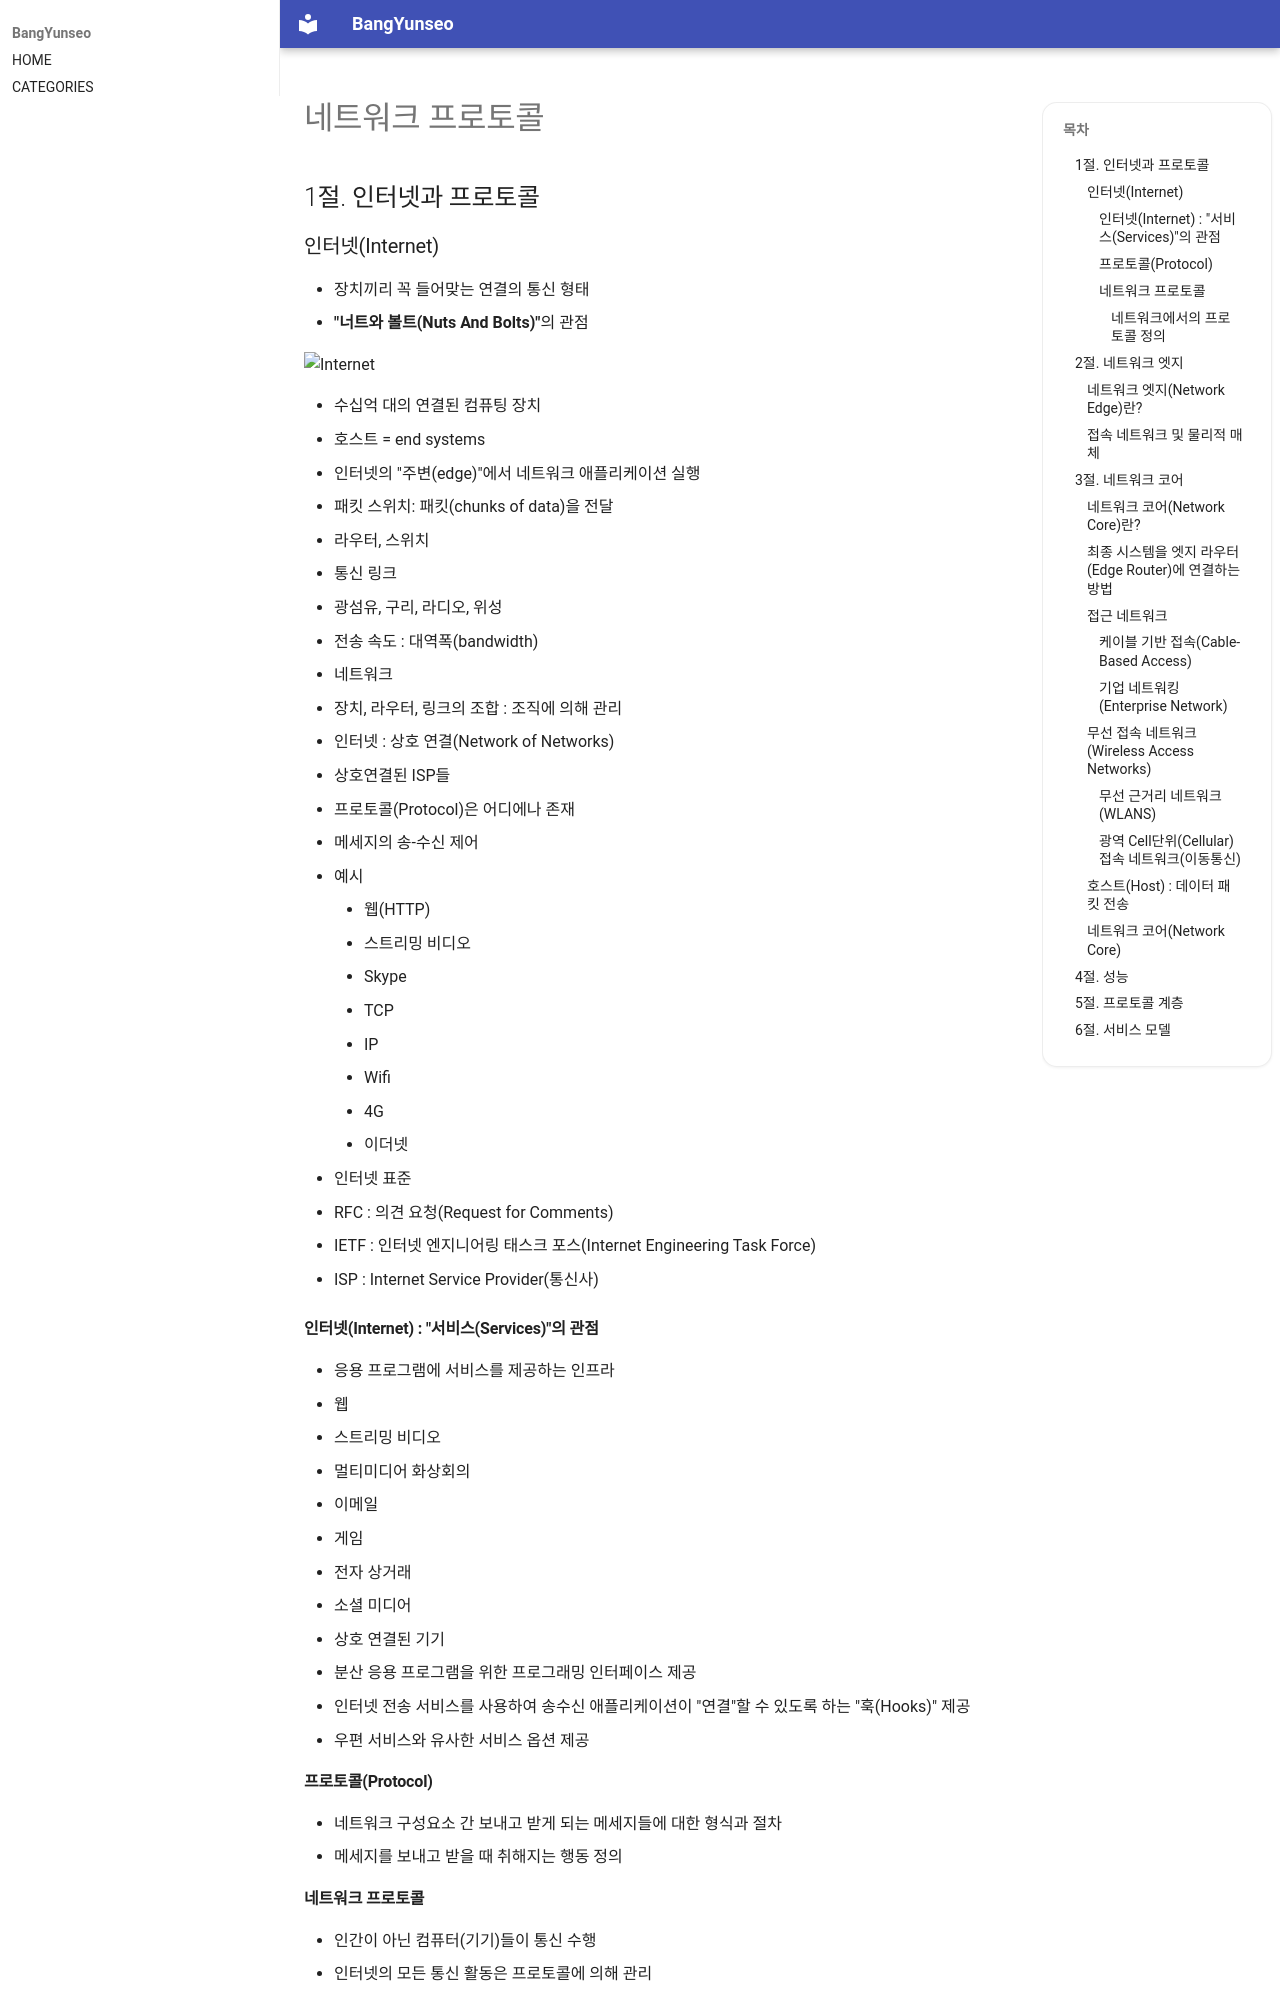

repository: BangYunseo/TIL · page: Communication/Network/ch00_NetworkProtocol/index.html · generator: mkdocs

# 네트워크 프로토콜

## 1절. 인터넷과 프로토콜

### 인터넷(Internet)

- 장치끼리 꼭 들어맞는 연결의 통신 형태
- <strong>"너트와 볼트(Nuts And Bolts)"</strong>의 관점

![Internet](./Image/ch00/Internet.PNG)

- 수십억 대의 연결된 컴퓨팅 장치
  - 호스트 = end systems
  - 인터넷의 "주변(edge)"에서 네트워크 애플리케이션 실행
- 패킷 스위치: 패킷(chunks of data)을 전달
  - 라우터, 스위치
- 통신 링크
  - 광섬유, 구리, 라디오, 위성
  - 전송 속도 : 대역폭(bandwidth)
- 네트워크
  - 장치, 라우터, 링크의 조합 : 조직에 의해 관리
- 인터넷 : 상호 연결(Network of Networks)
  - 상호연결된 ISP들
- 프로토콜(Protocol)은 어디에나 존재
  - 메세지의 송-수신 제어
  - 예시
    - 웹(HTTP)
    - 스트리밍 비디오
    - Skype
    - TCP
    - IP
    - Wifi
    - 4G
    - 이더넷
- 인터넷 표준
  - RFC : 의견 요청(Request for Comments)
  - IETF : 인터넷 엔지니어링 태스크 포스(Internet Engineering Task Force)

- ISP : Internet Service Provider(통신사)

#### 인터넷(Internet) : "서비스(Services)"의 관점

- 응용 프로그램에 서비스를 제공하는 인프라
  - 웹
  - 스트리밍 비디오
  - 멀티미디어 화상회의
  - 이메일
  - 게임
  - 전자 상거래
  - 소셜 미디어
  - 상호 연결된 기기
- 분산 응용 프로그램을 위한 프로그래밍 인터페이스 제공
  - 인터넷 전송 서비스를 사용하여 송수신 애플리케이션이 "연결"할 수 있도록 하는 "훅(Hooks)" 제공
- 우편 서비스와 유사한 서비스 옵션 제공

#### 프로토콜(Protocol)

- 네트워크 구성요소 간 보내고 받게 되는 메세지들에 대한 형식과 절차
- 메세지를 보내고 받을 때 취해지는 행동 정의

#### 네트워크 프로토콜

- 인간이 아닌 컴퓨터(기기)들이 통신 수행
- 인터넷의 모든 통신 활동은 프로토콜에 의해 관리
